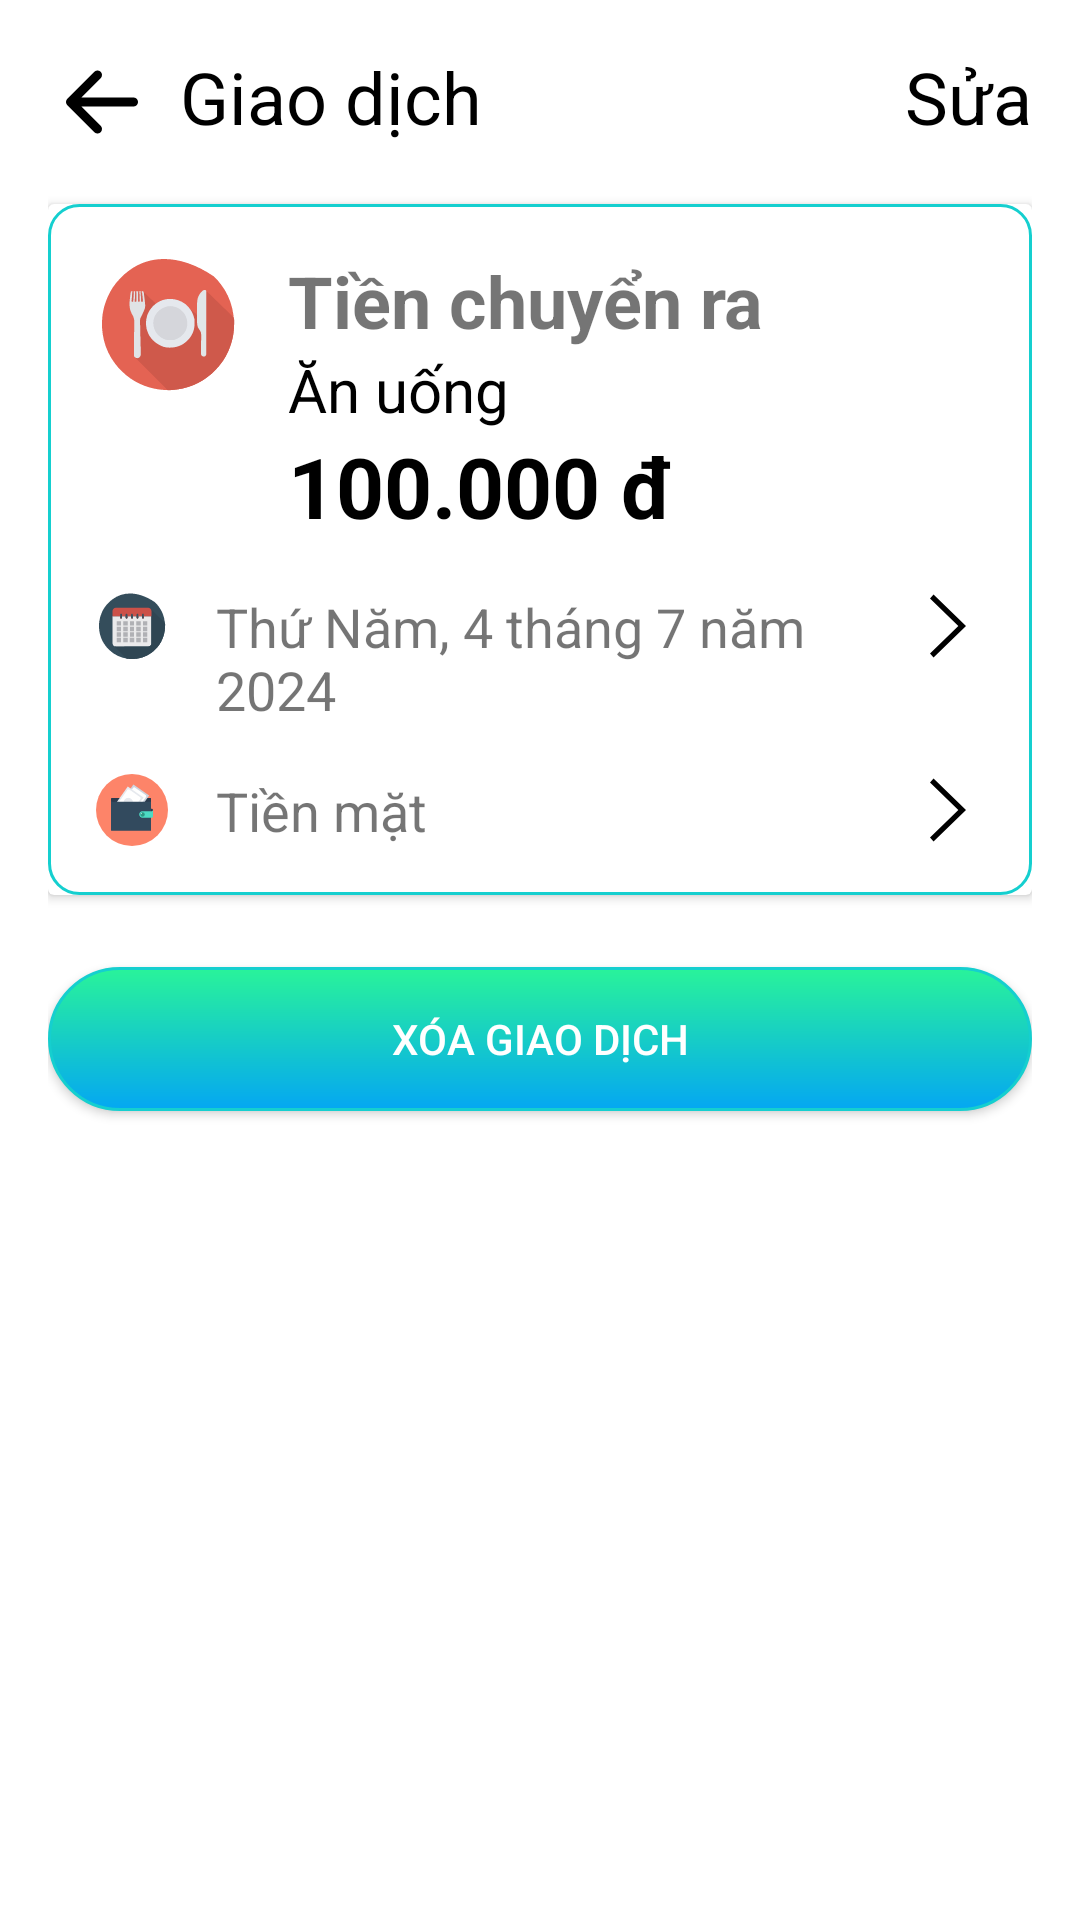

Reconstruct the res/layout file that produces this screen, plus the resources it refers to.
<!-- AndroidManifest.xml: application theme Theme.Financial_management_app -->
<!-- res/layout/fragment_del_transaction.xml -->
<?xml version="1.0" encoding="utf-8"?>
<LinearLayout xmlns:android="http://schemas.android.com/apk/res/android"
    android:layout_width="match_parent"
    android:layout_height="match_parent"
    android:orientation="vertical"
    android:padding="16dp">

    <LinearLayout
        android:layout_width="match_parent"
        android:layout_height="wrap_content"
        android:orientation="horizontal">

        <ImageButton
            android:id="@+id/backButton"
            android:layout_width="wrap_content"
            android:layout_height="wrap_content"
            android:background="?attr/selectableItemBackgroundBorderless"
            android:contentDescription="Back"
            android:src="@drawable/ic_back" />

        <TextView
            android:layout_width="wrap_content"
            android:layout_height="wrap_content"
            android:layout_marginLeft="8dp"
            android:text="Giao dịch"
            android:textColor="#000000"
            android:textSize="24dp" />

        <TextView
            android:layout_width="wrap_content"
            android:layout_height="wrap_content"
            android:layout_weight="1"
            android:gravity="right"
            android:text="Sửa"
            android:textColor="#000000"
            android:textSize="24sp" />

    </LinearLayout>

    <androidx.cardview.widget.CardView
        android:layout_width="match_parent"
        android:layout_height="wrap_content"
        android:layout_marginTop="16dp">

        <LinearLayout
            android:layout_width="match_parent"
            android:layout_height="match_parent"
            android:background="@drawable/rounded_border"
            android:orientation="vertical"
            android:padding="16dp">

            <LinearLayout
                android:layout_width="match_parent"
                android:layout_height="wrap_content"
                android:orientation="horizontal">

                <ImageView
                    android:layout_width="48dp"
                    android:layout_height="48dp"
                    android:src="@drawable/ic_food"
                    android:contentDescription="Food icon" />

                <LinearLayout
                    android:layout_width="0dp"
                    android:layout_height="wrap_content"
                    android:layout_weight="1"
                    android:orientation="vertical"
                    android:layout_marginStart="16dp">

                    <TextView
                        android:layout_width="wrap_content"
                        android:layout_height="wrap_content"
                        android:text="Tiền chuyển ra"
                        android:textSize="24sp"
                        android:textStyle="bold" />

                    <TextView
                        android:layout_width="wrap_content"
                        android:layout_height="wrap_content"
                        android:textSize="20sp"
                        android:text="Ăn uống"
                        android:textColor="#000000" />

                    <TextView
                        android:layout_width="wrap_content"
                        android:layout_height="wrap_content"
                        android:textSize="28dp"
                        android:text="100.000 đ"
                        android:textStyle="bold"
                        android:textColor="#000000"/>

                </LinearLayout>


            </LinearLayout>


            <LinearLayout
                android:layout_width="match_parent"
                android:layout_height="wrap_content"
                android:layout_marginTop="16dp"
                android:orientation="horizontal">

                <ImageView
                    android:layout_width="24dp"
                    android:layout_height="24dp"
                    android:src="@drawable/ic_calendar" />

                <TextView
                    android:layout_width="0dp"
                    android:layout_height="wrap_content"
                    android:layout_marginLeft="16dp"
                    android:layout_weight="1"
                    android:text="Thứ Năm, 4 tháng 7 năm 2024"
                    android:textSize="18sp" />

                <ImageView
                    android:layout_width="24dp"
                    android:layout_height="24dp"
                    android:src="@drawable/ic_right" />

            </LinearLayout>

            <LinearLayout
                android:layout_width="match_parent"
                android:layout_height="wrap_content"
                android:layout_marginTop="16dp"
                android:orientation="horizontal">

                <ImageView
                    android:layout_width="24dp"
                    android:layout_height="24dp"
                    android:src="@drawable/ic_wallet" />

                <TextView
                    android:layout_width="0dp"
                    android:layout_height="wrap_content"
                    android:layout_marginLeft="16dp"
                    android:layout_weight="1"
                    android:text="Tiền mặt"
                    android:textSize="18sp" />

                <ImageView
                    android:layout_width="24dp"
                    android:layout_height="24dp"
                    android:src="@drawable/ic_right" />

            </LinearLayout>

        </LinearLayout>

    </androidx.cardview.widget.CardView>

    <androidx.appcompat.widget.AppCompatButton
        android:layout_width="match_parent"
        android:layout_height="wrap_content"
        android:text="Xóa giao dịch"
        android:textColor="#FFFFFF"
        android:background="@drawable/btn_gradient_background"
        android:layout_marginTop="24dp" />

</LinearLayout>
<!-- resources referenced by this layout -->
<resources>
  <!-- drawable btn_gradient_background (drawable) -->
  <?xml version="1.0" encoding="utf-8"?>
  <shape xmlns:android="http://schemas.android.com/apk/res/android">
      <gradient
          android:startColor="#04A7F2"
          android:endColor="#29F39A"
          android:angle="90"/>
      <corners android:radius="25dp"/>
      <stroke android:width="1dp" android:color="#15CFCF" /> 
  </shape>
  <!-- drawable ic_back (drawable) -->
  <vector xmlns:android="http://schemas.android.com/apk/res/android" android:height="36dp" android:viewportHeight="24" android:viewportWidth="24" android:width="36dp">
        
      <path android:fillColor="#00000000" android:pathData="M11,6L5,12M5,12L11,18M5,12H19" android:strokeColor="#000000" android:strokeLineCap="round" android:strokeLineJoin="round" android:strokeWidth="2"/>
      
  </vector>
  <!-- drawable ic_calendar: vector/xml drawable (drawable, 14956 chars, omitted) -->
  <!-- drawable ic_food: vector/xml drawable (drawable, 12419 chars, omitted) -->
  <!-- drawable ic_right (drawable) -->
  <vector xmlns:android="http://schemas.android.com/apk/res/android" android:height="48dp" android:viewportHeight="1024" android:viewportWidth="1024" android:width="48dp">
        
      <path android:fillColor="#000000" android:pathData="M256,120.8L306.4,64 768,512l-461.6,448L256,903.2 659.1,512z"/>
      
  </vector>
  <!-- drawable ic_wallet: vector/xml drawable (drawable, 2758 chars, omitted) -->
  <!-- drawable rounded_border (drawable) -->
  <?xml version="1.0" encoding="utf-8"?>
  <shape xmlns:android="http://schemas.android.com/apk/res/android"
      android:shape="rectangle">
      <corners android:radius="10dp" /> 
      <stroke android:width="1dp" android:color="#15CFCF" /> 
  </shape>
  <style name="Theme.Financial_management_app" parent="Theme.MaterialComponents.DayNight.DarkActionBar">
          
          <item name="colorPrimary">@color/purple_500</item>
          <item name="colorPrimaryVariant">@color/purple_700</item>
          <item name="colorOnPrimary">@color/white</item>
          
          <item name="colorSecondary">@color/teal_200</item>
          <item name="colorSecondaryVariant">@color/teal_700</item>
          <item name="colorOnSecondary">@color/black</item>
          
          <item name="android:statusBarColor">?attr/colorPrimaryVariant</item>
          
      </style>
  <!-- not gathered from this repository: default colours our renderer supplied (Android Studio template values) -->
  <color name="purple_500">#FF6200EE</color>
  <color name="purple_700">#FF3700B3</color>
  <color name="teal_200">#FF03DAC5</color>
  <color name="teal_700">#FF018786</color>
  <color name="black">#FF000000</color>
  <color name="white">#FFFFFFFF</color>
</resources>
